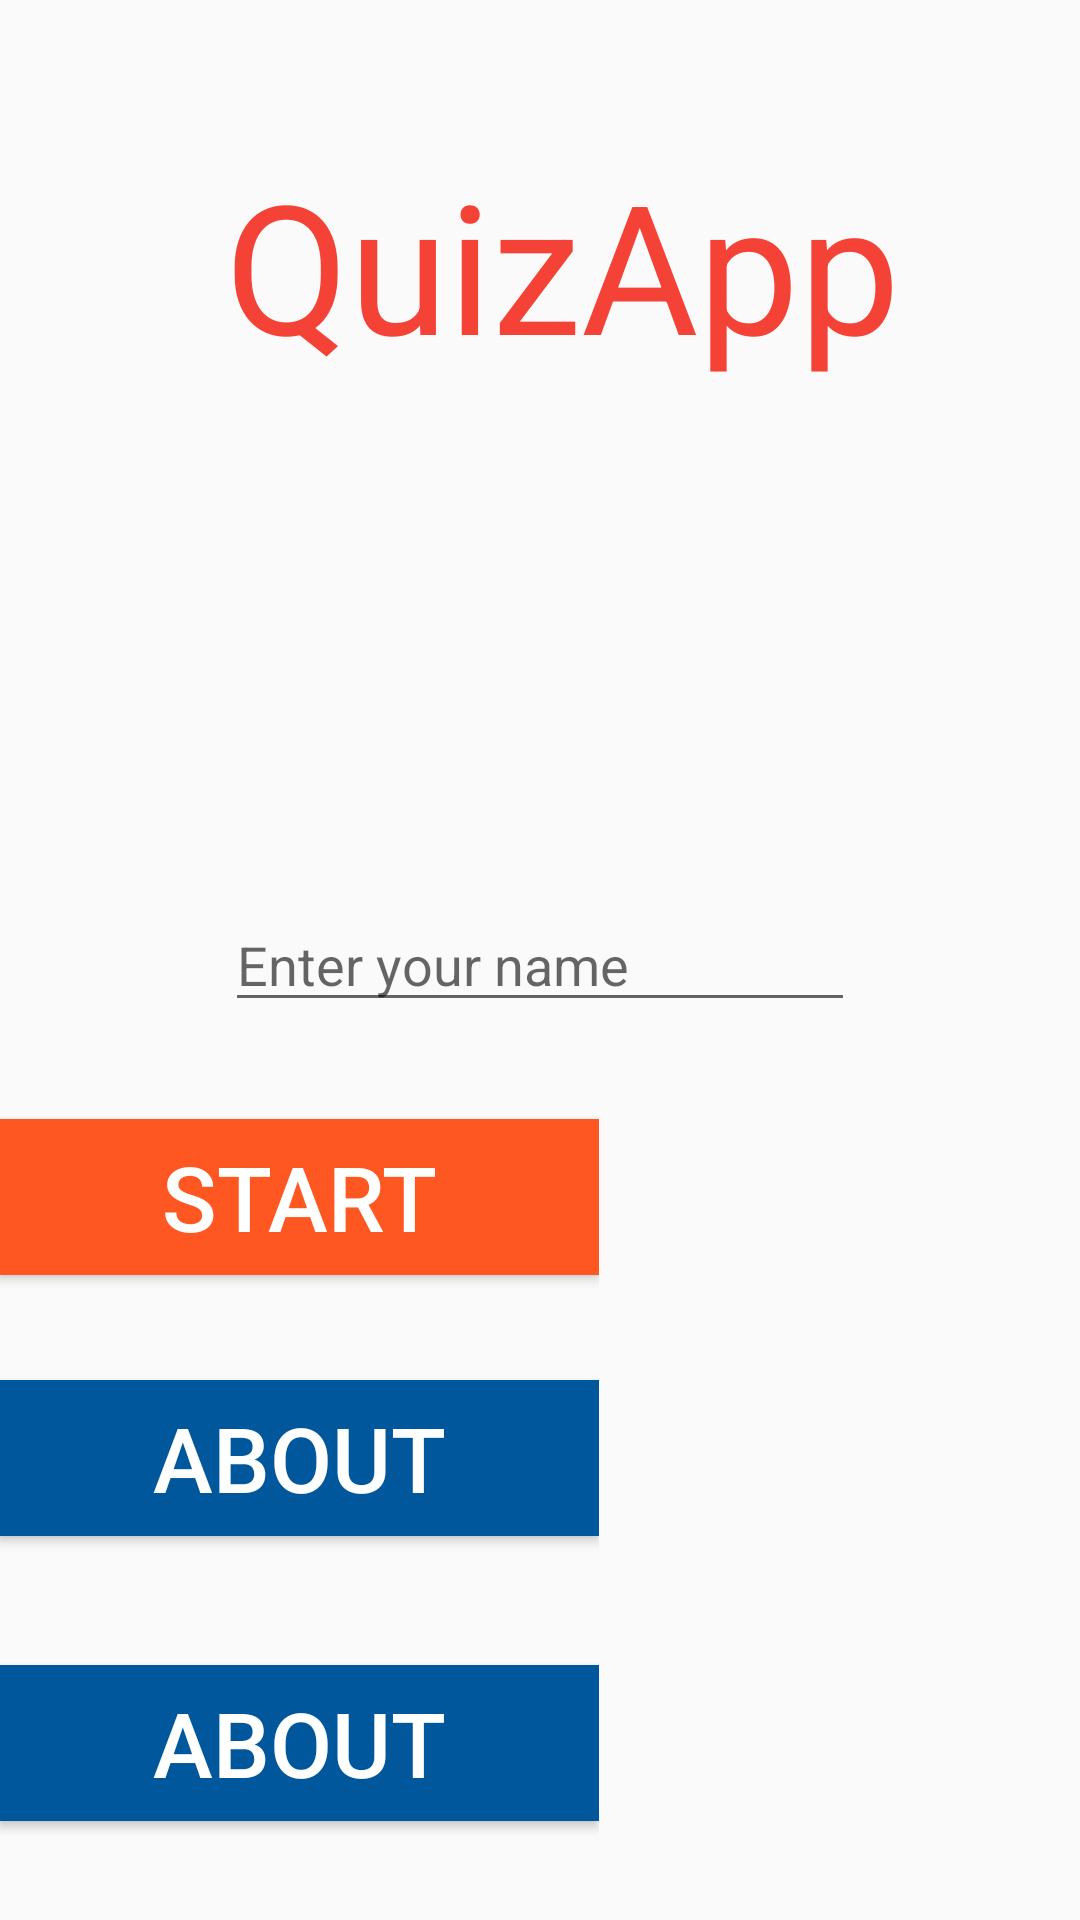

Here is an Android app screen rendered from its layout file. Give the layout XML and the strings, colors and styles it references.
<!-- AndroidManifest.xml: application theme Theme.Design.Light.NoActionBar -->
<!-- res/layout/activity_main.xml -->
<?xml version="1.0" encoding="utf-8"?>
<RelativeLayout
    xmlns:android="http://schemas.android.com/apk/res/android"
    xmlns:tools="http://schemas.android.com/tools"
    android:layout_width="match_parent"
    android:layout_height="match_parent"
    android:paddingBottom="@dimen/activity_vertical_margin"
    android:orientation="vertical"
    android:layout_gravity="bottom"
    android:paddingLeft="@dimen/activity_horizontal_margin"
    android:paddingRight="@dimen/activity_horizontal_margin"
    android:paddingTop="@dimen/activity_vertical_margin"
    tools:context=".MainActivity">

    <TextView
        android:layout_width="wrap_content"
        android:layout_height="wrap_content"
        android:text="@string/quizapp"
        android:layout_marginTop="48dp"
        android:textSize="60sp"
        android:id="@+id/textView"
        android:layout_alignParentTop="true"
        android:layout_alignStart="@+id/editName"
        android:textColor="#F44336" />

    <EditText
        android:layout_width="wrap_content"
        android:layout_height="wrap_content"
        android:inputType="textPersonName"
        android:ems="10"
        android:id="@+id/editName"
        android:textColor="#df040b"
        android:hint="@string/enter_your_name"
        android:layout_centerVertical="true"
        android:layout_centerHorizontal="true"
        android:autofillHints="username" />

    <androidx.appcompat.widget.LinearLayoutCompat
        android:layout_width="wrap_content"
        android:layout_height="match_parent"
        android:gravity="bottom"
        android:orientation="vertical">

        <Button
            android:id="@+id/button"
            android:layout_width="200dp"
            android:layout_height="52dp"
            android:layout_above="@+id/button2"
            android:layout_alignStart="@+id/editName"
            android:layout_marginBottom="25dp"
            android:background="#FF5722"
            android:text="@string/start"
            android:textColor="#ffffff"
            android:textSize="30sp" />

        <Space
            android:layout_width="match_parent"
            android:layout_height="10dp" />

        <Button
            android:id="@+id/button2"
            android:layout_width="200dp"
            android:layout_height="52dp"
            android:layout_alignStart="@+id/button"
            android:layout_alignParentBottom="true"
            android:layout_marginBottom="33dp"
            android:background="#01579B"
            android:text="@string/about"
            android:textColor="#ffffff"
            android:textSize="30sp" />

        <Space
            android:layout_width="match_parent"
            android:layout_height="10dp" />

        <Button
            android:id="@+id/button3"
            android:layout_width="200dp"
            android:layout_height="52dp"
            android:layout_alignStart="@+id/button2"
            android:layout_alignParentBottom="true"
            android:layout_marginBottom="33dp"
            android:background="#01579B"
            android:text="@string/about"
            android:textColor="#ffffff"
            android:textSize="30sp" />
    </androidx.appcompat.widget.LinearLayoutCompat>

</RelativeLayout>
<!-- resources referenced by this layout -->
<resources>
  <string name="about">About</string>
  <string name="enter_your_name">Enter your name</string>
  <string name="quizapp">QuizApp</string>
  <string name="start">Start</string>
</resources>
